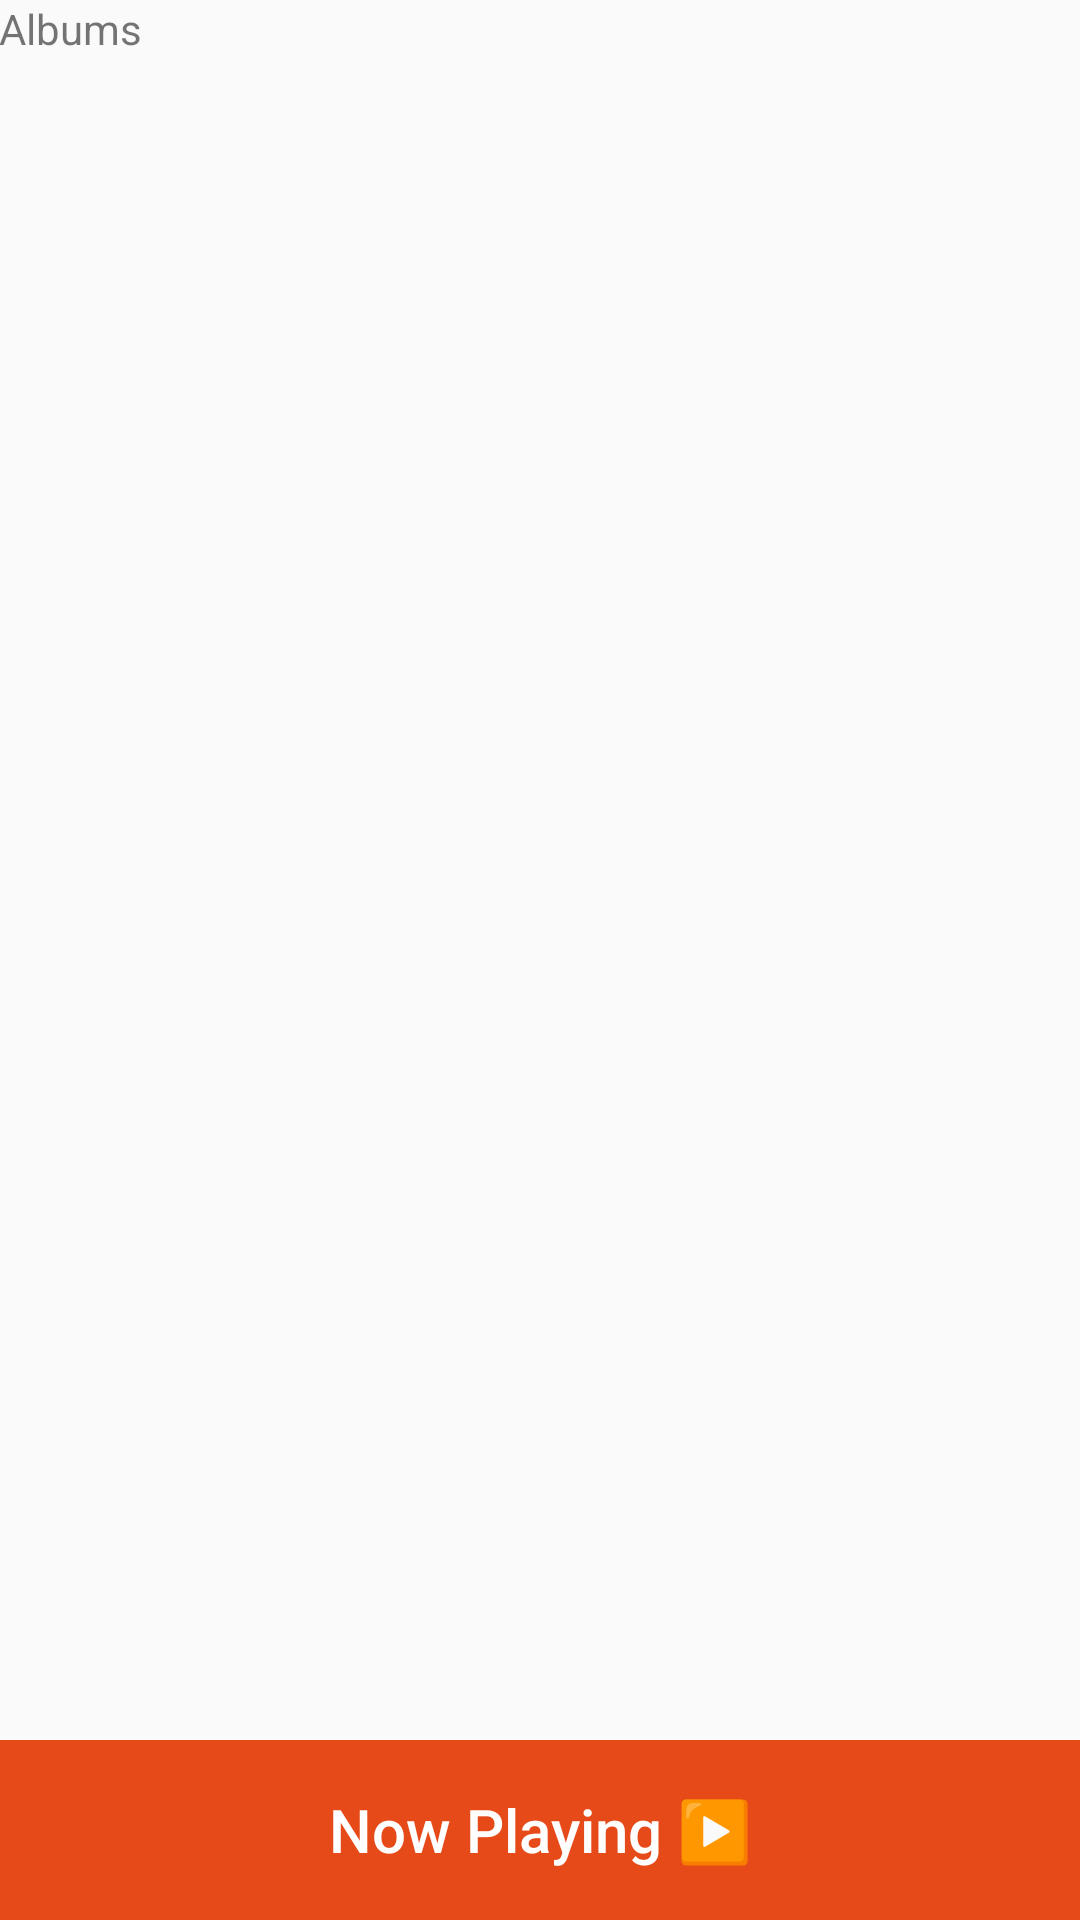

The Android layout XML behind this screen, and the referenced resources:
<!-- AndroidManifest.xml: application theme AppTheme -->
<!-- res/layout/activity_albums.xml -->
<?xml version="1.0" encoding="utf-8"?>
<RelativeLayout xmlns:android="http://schemas.android.com/apk/res/android"
    xmlns:tools="http://schemas.android.com/tools"
    android:id="@+id/activity_albums"
    android:layout_width="match_parent"
    android:layout_height="match_parent"
    android:paddingBottom="@dimen/activity_vertical_margin"
    android:paddingLeft="@dimen/activity_horizontal_margin"
    android:paddingRight="@dimen/activity_horizontal_margin"
    android:paddingTop="@dimen/activity_vertical_margin"
    tools:context="com.example.example.musicplayer.AlbumsActivity">

    <TextView
        android:layout_width="wrap_content"
        android:layout_height="wrap_content"
        android:text="@string/albums"/>

    <TextView
        android:id="@+id/now_playing_button"
        android:layout_width="match_parent"
        android:layout_height="60dp"
        style="@style/NowPlayingButton"
        android:text="@string/now_playing"/>

</RelativeLayout>
<!-- resources referenced by this layout -->
<resources>
  <string name="albums">Albums</string>
  <string name="now_playing">Now Playing ▶️️</string>
  <style name="NowPlayingButton" parent="CustomButton">
          <item name="android:gravity">center</item>
          <item name="android:background">#E64A19</item>
          <item name="android:layout_alignParentBottom">true</item>
      </style>
  <style name="AppTheme" parent="Theme.AppCompat.Light.DarkActionBar">
          
          <item name="colorPrimary">@color/colorPrimary</item>
          <item name="colorPrimaryDark">@color/colorPrimaryDark</item>
          <item name="colorAccent">@color/colorAccent</item>
      </style>
  <style name="CustomButton" parent="@style/TextAppearance.AppCompat.Title.Inverse">
          <item name="android:gravity">center_vertical</item>
          <item name="android:paddingStart">16dp</item>
          <item name="android:paddingEnd">16dp</item>
      </style>
  <!-- not gathered from this repository: default colours our renderer supplied (Android Studio template values) -->
  <color name="colorPrimary">#FF6200EE</color>
  <color name="colorPrimaryDark">#FF3700B3</color>
  <color name="colorAccent">#FF03DAC5</color>
</resources>
